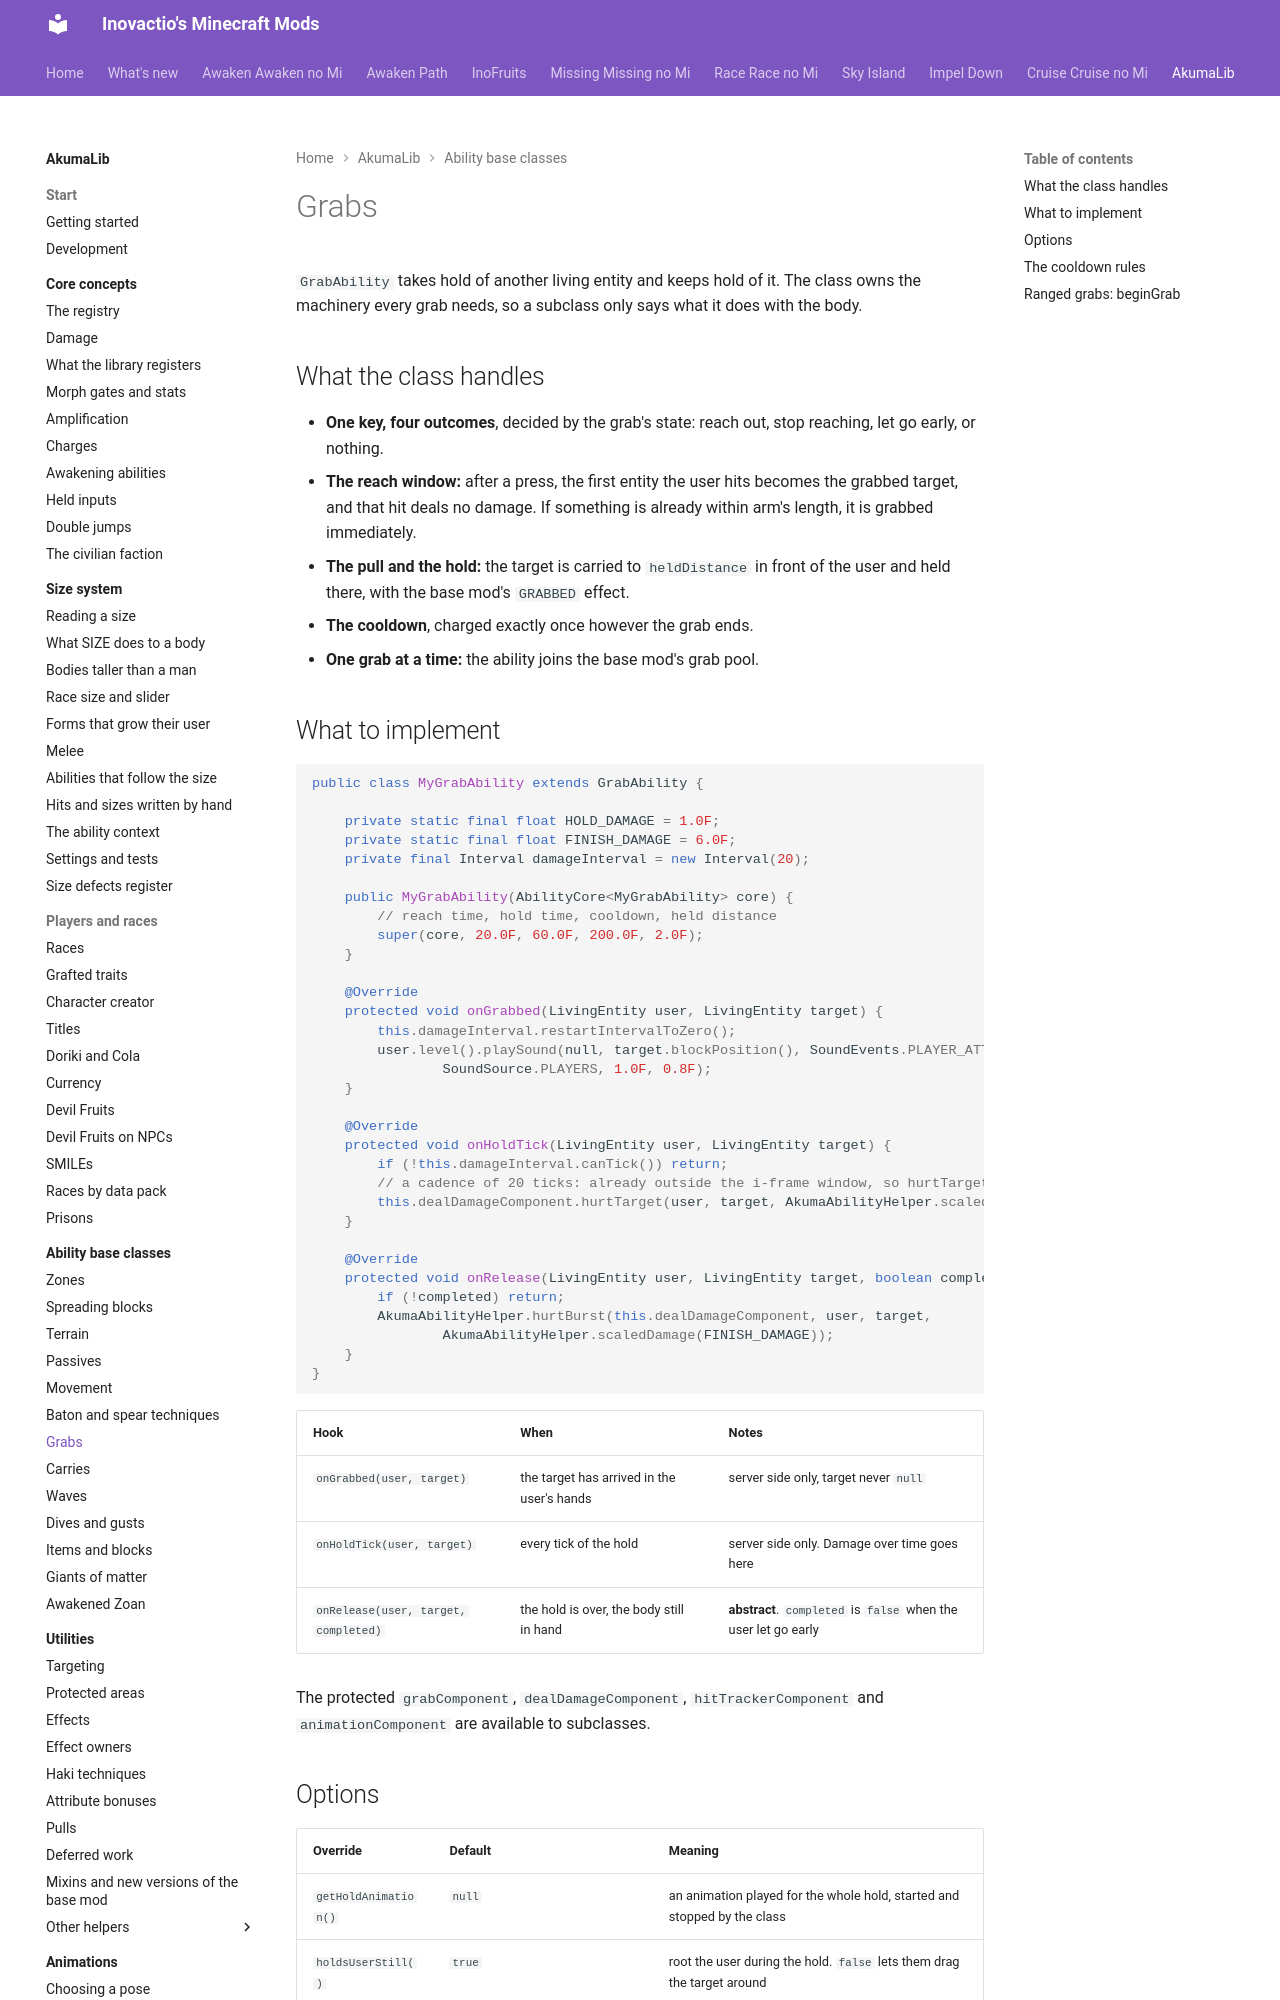

repository: Inovactio/inovactio.github.io · page: akumalib/ability-base-classes/grabs/index.html · generator: mkdocs

# Grabs

`GrabAbility` takes hold of another living entity and keeps hold of it. The class owns the machinery every grab needs, so a subclass only says what it does with the body.

## What the class handles

- **One key, four outcomes**, decided by the grab's state: reach out, stop reaching, let go early, or nothing.
- **The reach window:** after a press, the first entity the user hits becomes the grabbed target, and that hit deals no damage. If something is already within arm's length, it is grabbed immediately.
- **The pull and the hold:** the target is carried to `heldDistance` in front of the user and held there, with the base mod's `GRABBED` effect.
- **The cooldown**, charged exactly once however the grab ends.
- **One grab at a time:** the ability joins the base mod's grab pool.

## What to implement

```java
public class MyGrabAbility extends GrabAbility {

    private static final float HOLD_DAMAGE = 1.0F;
    private static final float FINISH_DAMAGE = 6.0F;
    private final Interval damageInterval = new Interval(20);

    public MyGrabAbility(AbilityCore<MyGrabAbility> core) {
        // reach time, hold time, cooldown, held distance
        super(core, 20.0F, 60.0F, 200.0F, 2.0F);
    }

    @Override
    protected void onGrabbed(LivingEntity user, LivingEntity target) {
        this.damageInterval.restartIntervalToZero();
        user.level().playSound(null, target.blockPosition(), SoundEvents.PLAYER_ATTACK_STRONG,
                SoundSource.PLAYERS, 1.0F, 0.8F);
    }

    @Override
    protected void onHoldTick(LivingEntity user, LivingEntity target) {
        if (!this.damageInterval.canTick()) return;
        // a cadence of 20 ticks: already outside the i-frame window, so hurtTarget
        this.dealDamageComponent.hurtTarget(user, target, AkumaAbilityHelper.scaledDamage(HOLD_DAMAGE));
    }

    @Override
    protected void onRelease(LivingEntity user, LivingEntity target, boolean completed) {
        if (!completed) return;
        AkumaAbilityHelper.hurtBurst(this.dealDamageComponent, user, target,
                AkumaAbilityHelper.scaledDamage(FINISH_DAMAGE));
    }
}
```

| Hook | When | Notes |
|---|---|---|
| `onGrabbed(user, target)` | the target has arrived in the user's hands | server side only, target never `null` |
| `onHoldTick(user, target)` | every tick of the hold | server side only. Damage over time goes here |
| `onRelease(user, target, completed)` | the hold is over, the body still in hand | **abstract**. `completed` is `false` when the user let go early |

The protected `grabComponent`, `dealDamageComponent`, `hitTrackerComponent` and `animationComponent` are available to subclasses.
